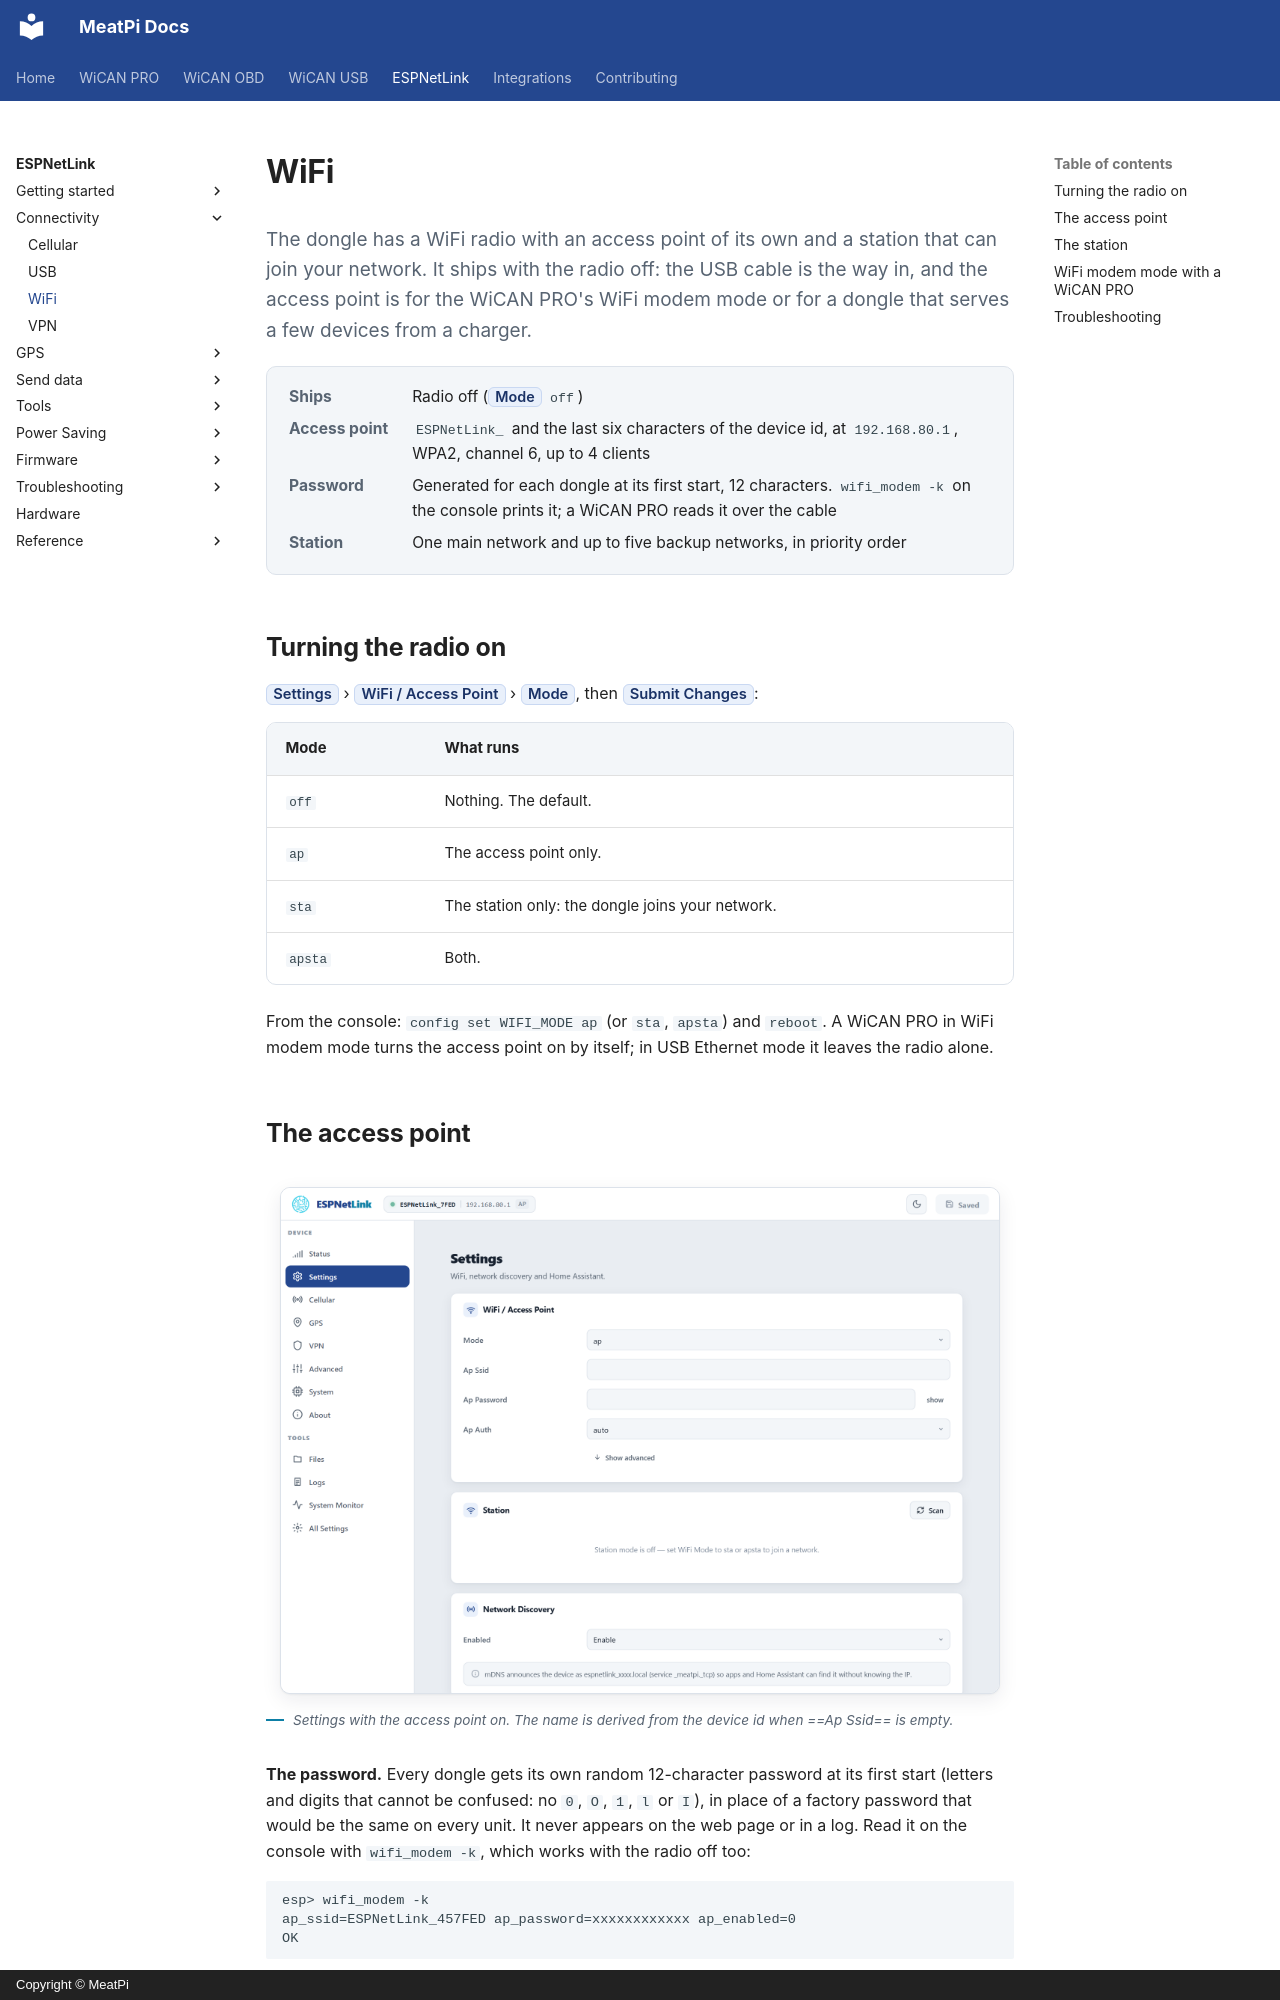

repository: meatpiHQ/meatpi-docs · page: espnetlink/connectivity/wifi/index.html · generator: mkdocs · copyright: Copyright © MeatPi

---
title: WiFi
---

# WiFi

<p class="lead">The dongle has a WiFi radio with an access point of its own and a station that can join your network. It ships with the radio off: the USB cable is the way in, and the access point is for the WiCAN PRO's WiFi modem mode or for a dongle that serves a few devices from a charger.</p>

<dl class="facts" markdown>
<dt>Ships</dt><dd>Radio off (==Mode== `off`)</dd>
<dt>Access point</dt><dd>`ESPNetLink_` and the last six characters of the device id, at `192.168.80.1`, WPA2, channel 6, up to 4 clients</dd>
<dt>Password</dt><dd>Generated for each dongle at its first start, 12 characters. `wifi_modem -k` on the console prints it; a WiCAN PRO reads it over the cable</dd>
<dt>Station</dt><dd>One main network and up to five backup networks, in priority order</dd>
</dl>

## Turning the radio on

==Settings== › ==WiFi / Access Point== › ==Mode==, then ==Submit Changes==:

| Mode | What runs |
| --- | --- |
| `off` | Nothing. The default. |
| `ap` | The access point only. |
| `sta` | The station only: the dongle joins your network. |
| `apsta` | Both. |

From the console: `config set WIFI_MODE ap` (or `sta`, `apsta`) and `reboot`. A WiCAN PRO in WiFi modem mode turns the access point on by itself; in USB Ethernet mode it leaves the radio alone.
